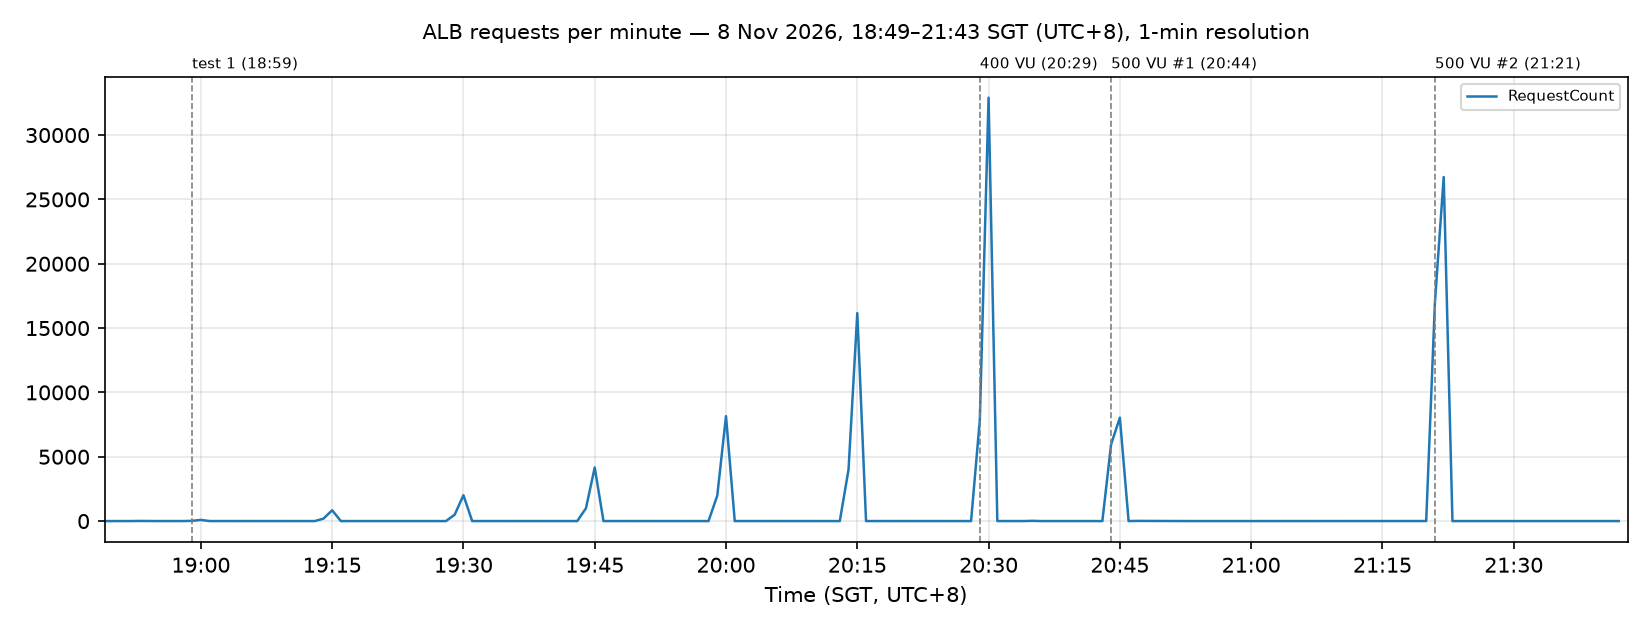

The data file committed next to this chart (first rows):
time_sgt (UTC+8), RequestCount
2026-11-08 18:49, 0.0
2026-11-08 18:50, 0.0
2026-11-08 18:51, 0.0
2026-11-08 18:52, 0.0
2026-11-08 18:53, 10.0
2026-11-08 18:54, 3.0
2026-11-08 18:55, 0.0
2026-11-08 18:56, 0.0
2026-11-08 18:57, 7.0
2026-11-08 18:58, 1.0
2026-11-08 18:59, 18.0
2026-11-08 19:00, 91.0
2026-11-08 19:01, 1.0
2026-11-08 19:02, 0.0
2026-11-08 19:03, 0.0
2026-11-08 19:04, 0.0
2026-11-08 19:05, 0.0
2026-11-08 19:06, 0.0
2026-11-08 19:07, 0.0
2026-11-08 19:08, 0.0
2026-11-08 19:09, 0.0
2026-11-08 19:10, 0.0
2026-11-08 19:11, 0.0
2026-11-08 19:12, 0.0
2026-11-08 19:13, 0.0
2026-11-08 19:14, 185.0
2026-11-08 19:15, 841.0
2026-11-08 19:16, 0.0
2026-11-08 19:17, 0.0
2026-11-08 19:18, 2.0
2026-11-08 19:19, 0.0
2026-11-08 19:20, 0.0
2026-11-08 19:21, 0.0
2026-11-08 19:22, 0.0
2026-11-08 19:23, 0.0
2026-11-08 19:24, 0.0
2026-11-08 19:25, 0.0
2026-11-08 19:26, 0.0
2026-11-08 19:27, 0.0
2026-11-08 19:28, 0.0
2026-11-08 19:29, 496.0
2026-11-08 19:30, 2011
2026-11-08 19:31, 1.0
2026-11-08 19:32, 1.0
2026-11-08 19:33, 1.0
2026-11-08 19:34, 0.0
2026-11-08 19:35, 0.0
2026-11-08 19:36, 1.0
2026-11-08 19:37, 0.0
2026-11-08 19:38, 0.0
2026-11-08 19:39, 0.0
2026-11-08 19:40, 0.0
2026-11-08 19:41, 0.0
2026-11-08 19:42, 0.0
2026-11-08 19:43, 0.0
2026-11-08 19:44, 994.0
2026-11-08 19:45, 4164
2026-11-08 19:46, 1.0
2026-11-08 19:47, 0.0
2026-11-08 19:48, 0.0
... 114 more rows
